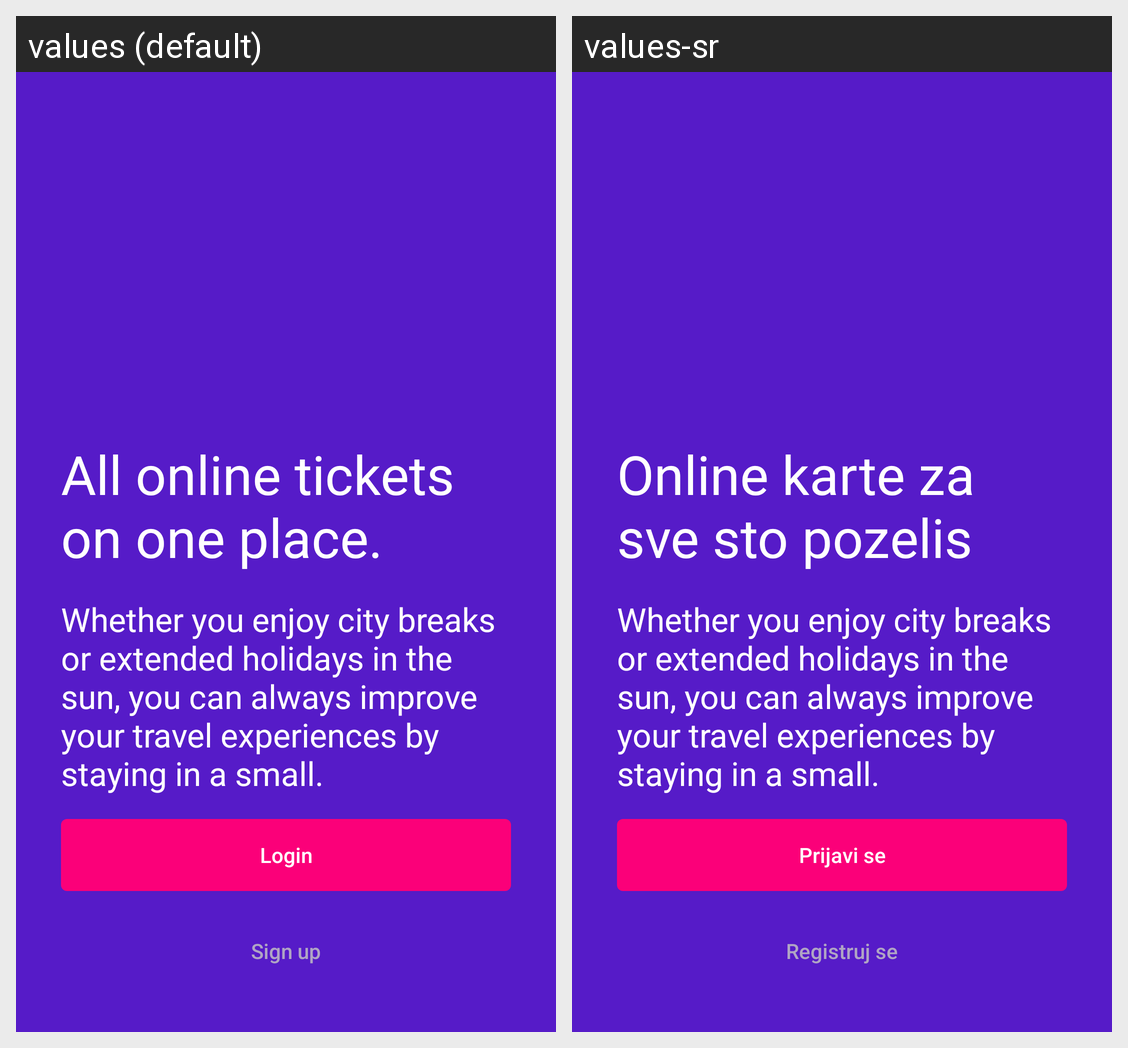

The same Android screen rendered under two of its app's locales, left to right. List the strings drawn on it with the default value and each locale's translation.
Android screen res/layout/activity_main_registration.xml rendered under 2 locales, left to right: values (default), values-sr. Device: Nexus 5 (rendered at 1080×1920; each locale shown at half size, 540×960, under a caption strip naming it); theme Theme.Events24.
Strings drawn on this screen, with the default value and each locale's value (text and hints the layout hard-codes, and strings that could not be matched under every locale, appear in the picture but are not listed):

login_description_text_1
  values: All online tickets on one place.
  values-sr: Online karte za sve sto pozelis

login_description_text_2
  values: Whether you enjoy city breaks or extended holidays in the sun, you can always improve your travel experiences by staying in a small.
  values-sr: Whether you enjoy city breaks or extended holidays in the sun, you can always improve your travel experiences by staying in a small.

button_login
  values: Login
  values-sr: Prijavi se

button_registration
  values: Sign up
  values-sr: Registruj se
